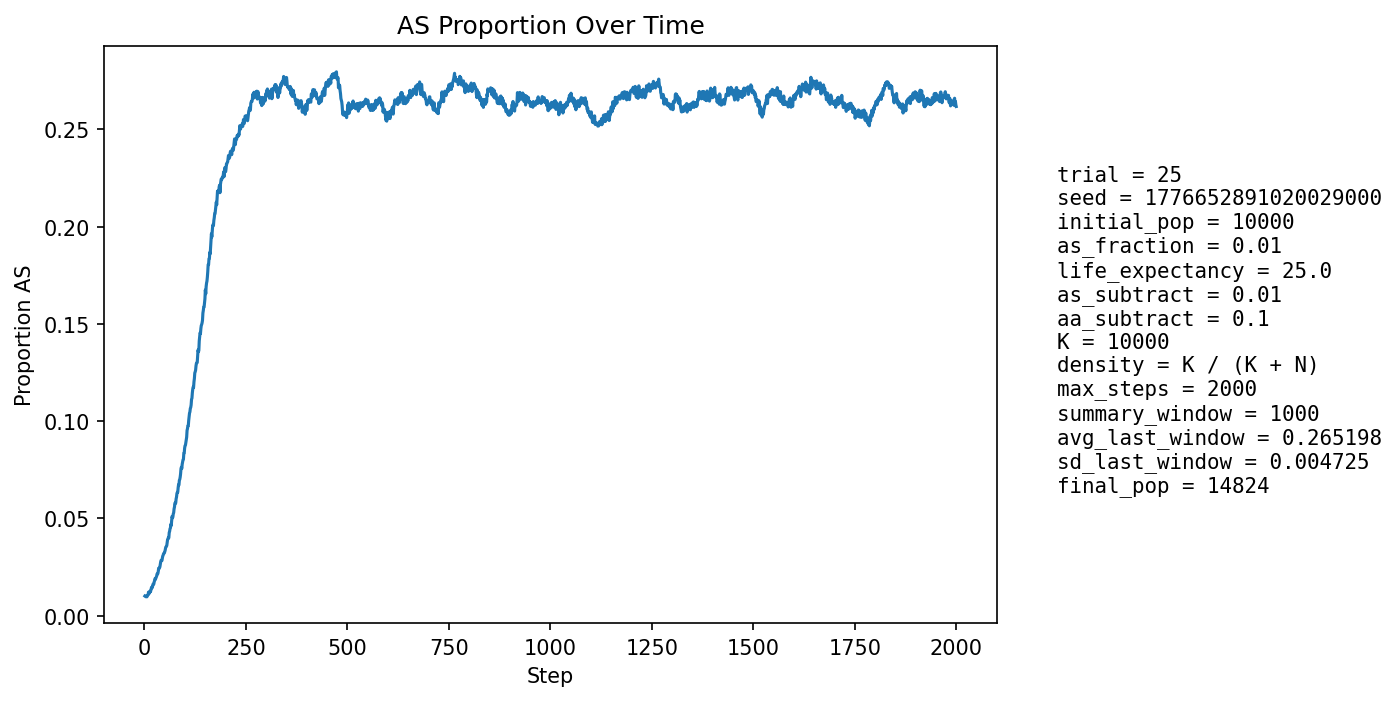

The data file committed next to this chart (first rows):
step, population_size, births, newborn_AA, newborn_AS, newborn_SS, prop_newborn_AA, prop_newborn_AS, prop_newborn_SS, prop_repro_AA, prop_repro_AS, prop_AS_population
1, 10617, 2590, 2561, 29, 0, 0.9888, 0.0112, 0.0, 0.9907, 0.009266, 0.01008
2, 10770, 2512, 2489, 23, 0, 0.9908, 0.009156, 0.0, 0.9909, 0.009075, 0.009935
3, 10918, 2493, 2472, 21, 0, 0.9916, 0.008424, 0.0, 0.9911, 0.008885, 0.009709
4, 10992, 2411, 2389, 22, 0, 0.9909, 0.009125, 0.0, 0.9903, 0.009715, 0.009825
5, 11189, 2499, 2473, 26, 0, 0.9896, 0.0104, 0.0, 0.9895, 0.01048, 0.01019
6, 11380, 2549, 2531, 18, 0, 0.9929, 0.007062, 0.0, 0.9894, 0.01055, 0.009666
7, 11570, 2590, 2564, 26, 0, 0.99, 0.01004, 0.0, 0.9895, 0.01047, 0.01011
8, 11743, 2607, 2577, 30, 0, 0.9885, 0.01151, 0.0, 0.9893, 0.01067, 0.01064
9, 11924, 2639, 2611, 28, 0, 0.9894, 0.01061, 0.0, 0.9888, 0.01115, 0.0109
10, 12105, 2672, 2632, 40, 0, 0.985, 0.01497, 0.0, 0.9891, 0.01092, 0.01206
11, 12289, 2707, 2687, 20, 0, 0.9926, 0.007388, 0.0, 0.9888, 0.0112, 0.01115
12, 12486, 2758, 2721, 37, 0, 0.9866, 0.01342, 0.0, 0.9888, 0.01122, 0.01209
13, 12631, 2749, 2720, 28, 1, 0.9895, 0.01019, 0.0003638, 0.989, 0.011, 0.01188
14, 12771, 2759, 2721, 38, 0, 0.9862, 0.01377, 0.0, 0.9877, 0.01233, 0.01261
15, 12902, 2775, 2745, 30, 0, 0.9892, 0.01081, 0.0, 0.9878, 0.01219, 0.0124
16, 13031, 2803, 2763, 40, 0, 0.9857, 0.01427, 0.0, 0.9871, 0.01293, 0.0132
17, 13145, 2818, 2771, 47, 0, 0.9833, 0.01668, 0.0, 0.9871, 0.01294, 0.01423
18, 13250, 2831, 2787, 44, 0, 0.9845, 0.01554, 0.0, 0.9861, 0.01389, 0.01472
19, 13347, 2841, 2810, 31, 0, 0.9891, 0.01091, 0.0, 0.9862, 0.01378, 0.01431
20, 13435, 2853, 2813, 40, 0, 0.986, 0.01402, 0.0, 0.9857, 0.01426, 0.01504
21, 13515, 2864, 2812, 52, 0, 0.9818, 0.01816, 0.0, 0.9845, 0.01549, 0.01613
22, 13591, 2873, 2830, 43, 0, 0.985, 0.01497, 0.0, 0.9842, 0.01584, 0.01619
23, 13657, 2881, 2842, 39, 0, 0.9865, 0.01354, 0.0, 0.9838, 0.01619, 0.01618
24, 13716, 2886, 2833, 53, 0, 0.9816, 0.01836, 0.0, 0.9837, 0.01626, 0.01735
25, 13770, 2894, 2839, 55, 0, 0.981, 0.019, 0.0, 0.9824, 0.01763, 0.01801
26, 13824, 2901, 2841, 60, 0, 0.9793, 0.02068, 0.0, 0.9822, 0.01784, 0.01902
27, 13869, 2906, 2860, 46, 0, 0.9842, 0.01583, 0.0, 0.9824, 0.01762, 0.01867
28, 13911, 2911, 2859, 52, 0, 0.9821, 0.01786, 0.0, 0.9816, 0.01842, 0.01919
29, 13949, 2915, 2859, 56, 0, 0.9808, 0.01921, 0.0, 0.9808, 0.01922, 0.01979
30, 13985, 2920, 2862, 57, 1, 0.9801, 0.01952, 0.0003425, 0.9796, 0.02045, 0.02031
31, 14017, 2923, 2856, 67, 0, 0.9771, 0.02292, 0.0, 0.9795, 0.02054, 0.0214
32, 14046, 2927, 2871, 56, 0, 0.9809, 0.01913, 0.0, 0.9789, 0.02105, 0.02136
33, 14071, 2929, 2873, 56, 0, 0.9809, 0.01912, 0.0, 0.9788, 0.02115, 0.0216
34, 14098, 2933, 2864, 68, 1, 0.9765, 0.02318, 0.0003409, 0.978, 0.02195, 0.0227
35, 14122, 2936, 2854, 82, 0, 0.9721, 0.02793, 0.0, 0.9767, 0.02332, 0.02436
36, 14142, 2938, 2874, 64, 0, 0.9782, 0.02178, 0.0, 0.9767, 0.02329, 0.02418
37, 14155, 2938, 2870, 67, 1, 0.9769, 0.0228, 0.0003404, 0.9769, 0.02312, 0.02466
38, 14172, 2940, 2874, 66, 0, 0.9776, 0.02245, 0.0, 0.9762, 0.0238, 0.02505
39, 14187, 2943, 2860, 83, 0, 0.9718, 0.0282, 0.0, 0.9739, 0.02614, 0.0265
40, 14202, 2945, 2856, 89, 0, 0.9698, 0.03022, 0.0, 0.9737, 0.02626, 0.02767
41, 14216, 2945, 2861, 84, 0, 0.9715, 0.02852, 0.0, 0.9735, 0.02652, 0.02842
42, 14224, 2946, 2871, 75, 0, 0.9745, 0.02546, 0.0, 0.9731, 0.02692, 0.02847
43, 14233, 2947, 2879, 68, 0, 0.9769, 0.02307, 0.0, 0.9721, 0.02788, 0.02824
44, 14243, 2948, 2861, 87, 0, 0.9705, 0.02951, 0.0, 0.9705, 0.02953, 0.02956
45, 14250, 2950, 2857, 92, 1, 0.9685, 0.03119, 0.000339, 0.9694, 0.03062, 0.0306
46, 14257, 2951, 2863, 88, 0, 0.9702, 0.02982, 0.0, 0.9691, 0.03088, 0.031
47, 14265, 2951, 2860, 90, 1, 0.9692, 0.0305, 0.0003389, 0.97, 0.03003, 0.03183
48, 14272, 2953, 2865, 87, 1, 0.9702, 0.02946, 0.0003386, 0.9686, 0.0314, 0.03209
49, 14280, 2954, 2872, 82, 0, 0.9722, 0.02776, 0.0, 0.9672, 0.03278, 0.03214
50, 14288, 2955, 2865, 90, 0, 0.9695, 0.03046, 0.0, 0.9663, 0.03373, 0.03282
51, 14294, 2956, 2861, 95, 0, 0.9679, 0.03214, 0.0, 0.9657, 0.03427, 0.03358
52, 14295, 2956, 2848, 105, 3, 0.9635, 0.03552, 0.001015, 0.9657, 0.03426, 0.03477
53, 14299, 2956, 2851, 102, 3, 0.9645, 0.03451, 0.001015, 0.9659, 0.03412, 0.03546
54, 14304, 2956, 2860, 96, 0, 0.9675, 0.03248, 0.0, 0.9653, 0.03467, 0.03558
55, 14310, 2958, 2858, 98, 2, 0.9662, 0.03313, 0.0006761, 0.9642, 0.03575, 0.03606
56, 14315, 2958, 2841, 116, 1, 0.9604, 0.03922, 0.0003381, 0.9631, 0.03685, 0.03772
57, 14325, 2959, 2839, 120, 0, 0.9594, 0.04055, 0.0, 0.9625, 0.03753, 0.03916
58, 14331, 2959, 2850, 107, 2, 0.9632, 0.03616, 0.0006759, 0.9621, 0.03793, 0.03949
59, 14336, 2960, 2849, 109, 2, 0.9625, 0.03682, 0.0006757, 0.9614, 0.03861, 0.04018
60, 14342, 2961, 2862, 98, 1, 0.9666, 0.0331, 0.0003377, 0.9596, 0.04039, 0.03995
... 1,940 more rows
